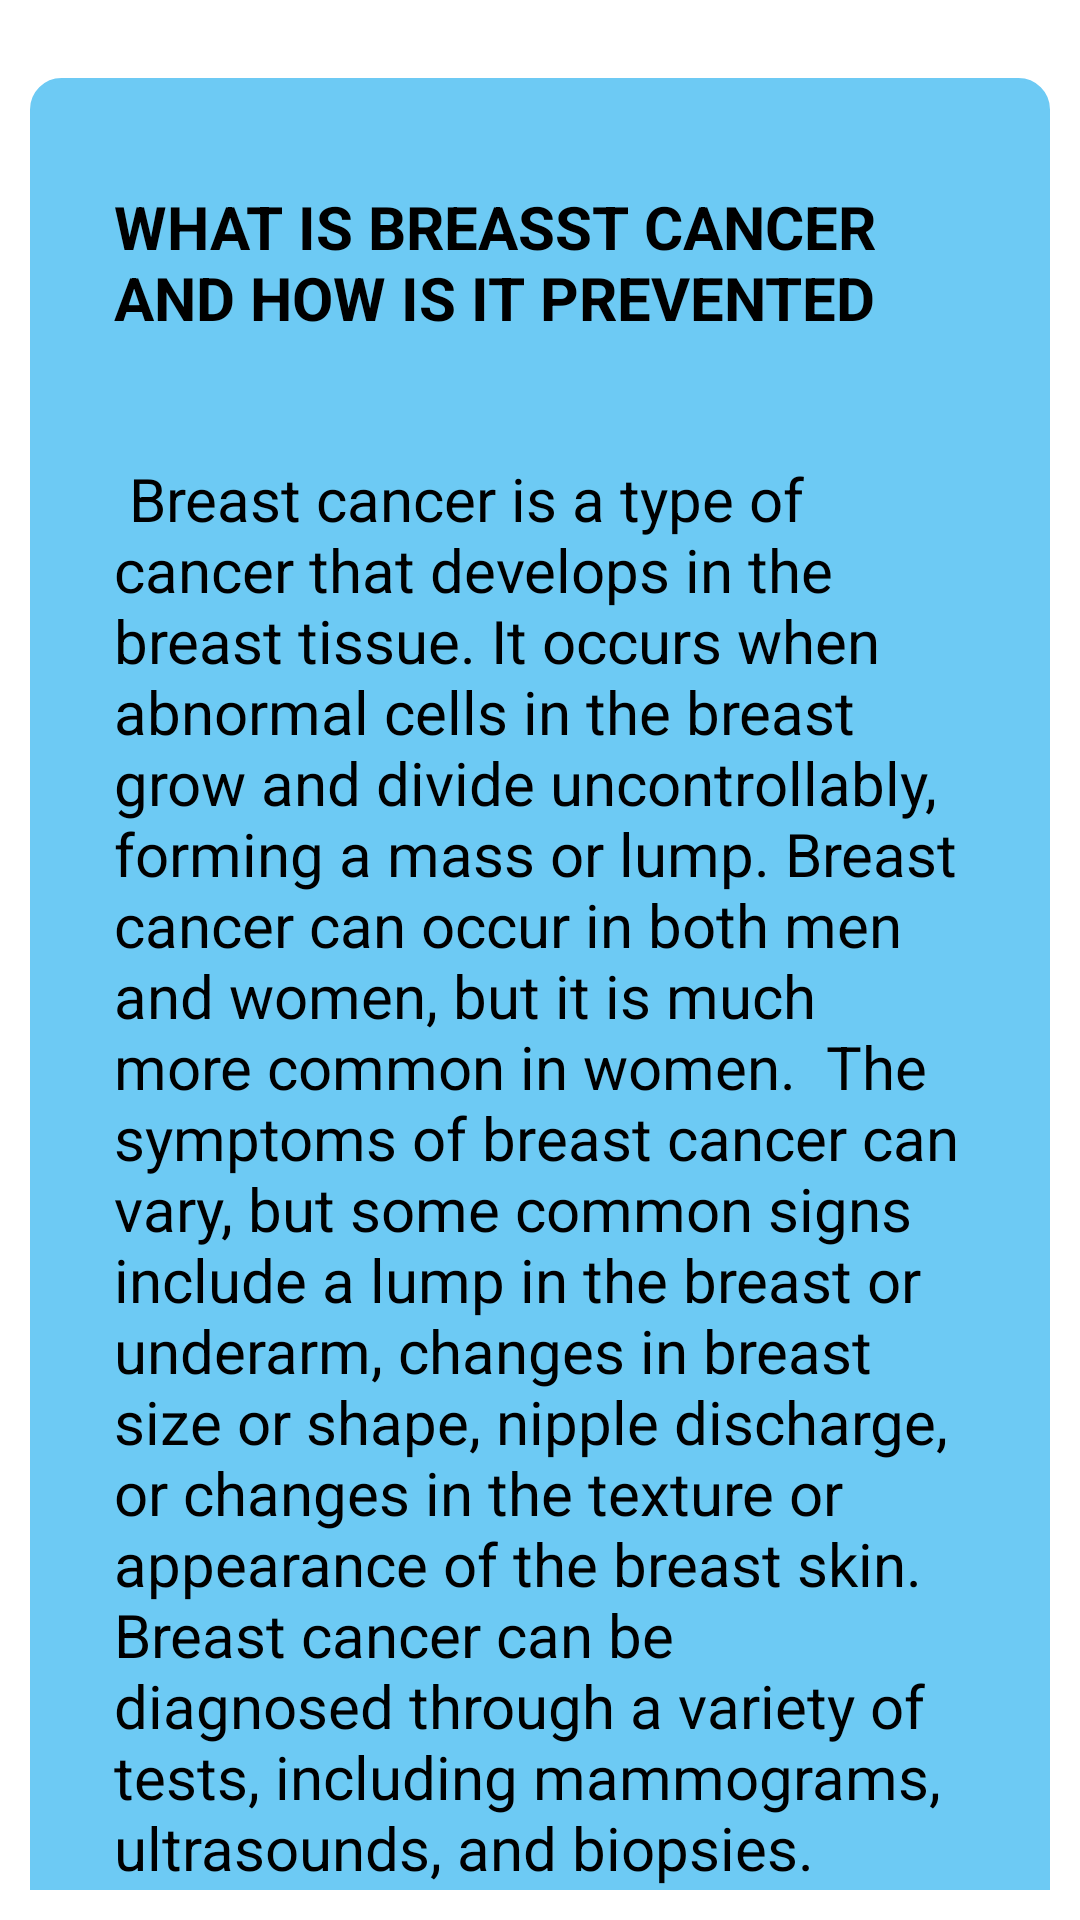

This screen was rendered from an Android layout file. Write that file and the resources it references.
<!-- AndroidManifest.xml: application theme Theme.MyApplication -->
<!-- res/layout/activity_breast_cancer.xml -->
<?xml version="1.0" encoding="utf-8"?>
<ScrollView
    xmlns:android="http://schemas.android.com/apk/res/android"
    xmlns:app="http://schemas.android.com/apk/res-auto"
    xmlns:tools="http://schemas.android.com/tools"
    android:layout_width="match_parent"
    android:layout_height="match_parent"
    android:padding="10dp"
    tools:context=".breastCancerActivity">
    <LinearLayout
        android:layout_width="match_parent"
        android:layout_height="wrap_content"
        android:layout_marginVertical="16dp"
        android:backgroundTint="@color/colorprimary"
        android:orientation="vertical"
        android:padding="16dp"
        android:background="@drawable/rounded_corner">

        <TextView
            android:layout_width="match_parent"
            android:layout_height="wrap_content"
            android:id="@+id/Developer_name"
            android:hint="WHAT IS BREASST CANCER AND HOW IS IT PREVENTED "
            android:textStyle="bold"
            android:textSize="20sp"
            android:layout_marginVertical="8dp"
            android:padding="12dp"
            android:textColor="@color/black">
        </TextView>

        <TextView
            android:id="@+id/AboutDeveloper"
            android:layout_width="match_parent"
            android:layout_height="wrap_content"
            android:layout_marginVertical="8dp"
            android:gravity="top"
            android:hint=" Breast cancer is a type of cancer that develops in the breast tissue. It occurs when abnormal cells in the breast grow and divide uncontrollably, forming a mass or lump. Breast cancer can occur in both men and women, but it is much more common in women.

The symptoms of breast cancer can vary, but some common signs include a lump in the breast or underarm, changes in breast size or shape, nipple discharge, or changes in the texture or appearance of the breast skin.

Breast cancer can be diagnosed through a variety of tests, including mammograms, ultrasounds, and biopsies. Treatment options for breast cancer include surgery, radiation therapy, chemotherapy, hormone therapy, and targeted therapy. The specific treatment plan will depend on the type and stage of the breast cancer.

Measures to prevent breast cancer include maintaining a healthy lifestyle, such as exercising regularly, maintaining a healthy weight, and limiting alcohol intake. Women are also encouraged to perform regular breast self-exams and to receive regular clinical breast exams and mammograms.


  "
            android:minLines="15"
            android:padding="12dp"
            android:textColor="@color/black"
            android:textSize="20sp">

        </TextView>



    </LinearLayout>

</ScrollView>
<!-- resources referenced by this layout -->
<resources>
  <color name="black">#FF000000</color>
  <color name="colorprimary">#6DCAF4</color>
  <!-- drawable rounded_corner (drawable) -->
  <?xml version="1.0" encoding="utf-8"?>
  <shape xmlns:android="http://schemas.android.com/apk/res/android"
      android:shape="rectangle">
      <corners android:radius="10dp"> </corners>
      <stroke android:width="1dp" android:color="@color/colorprimary">    </stroke>
  
  </shape>
</resources>
